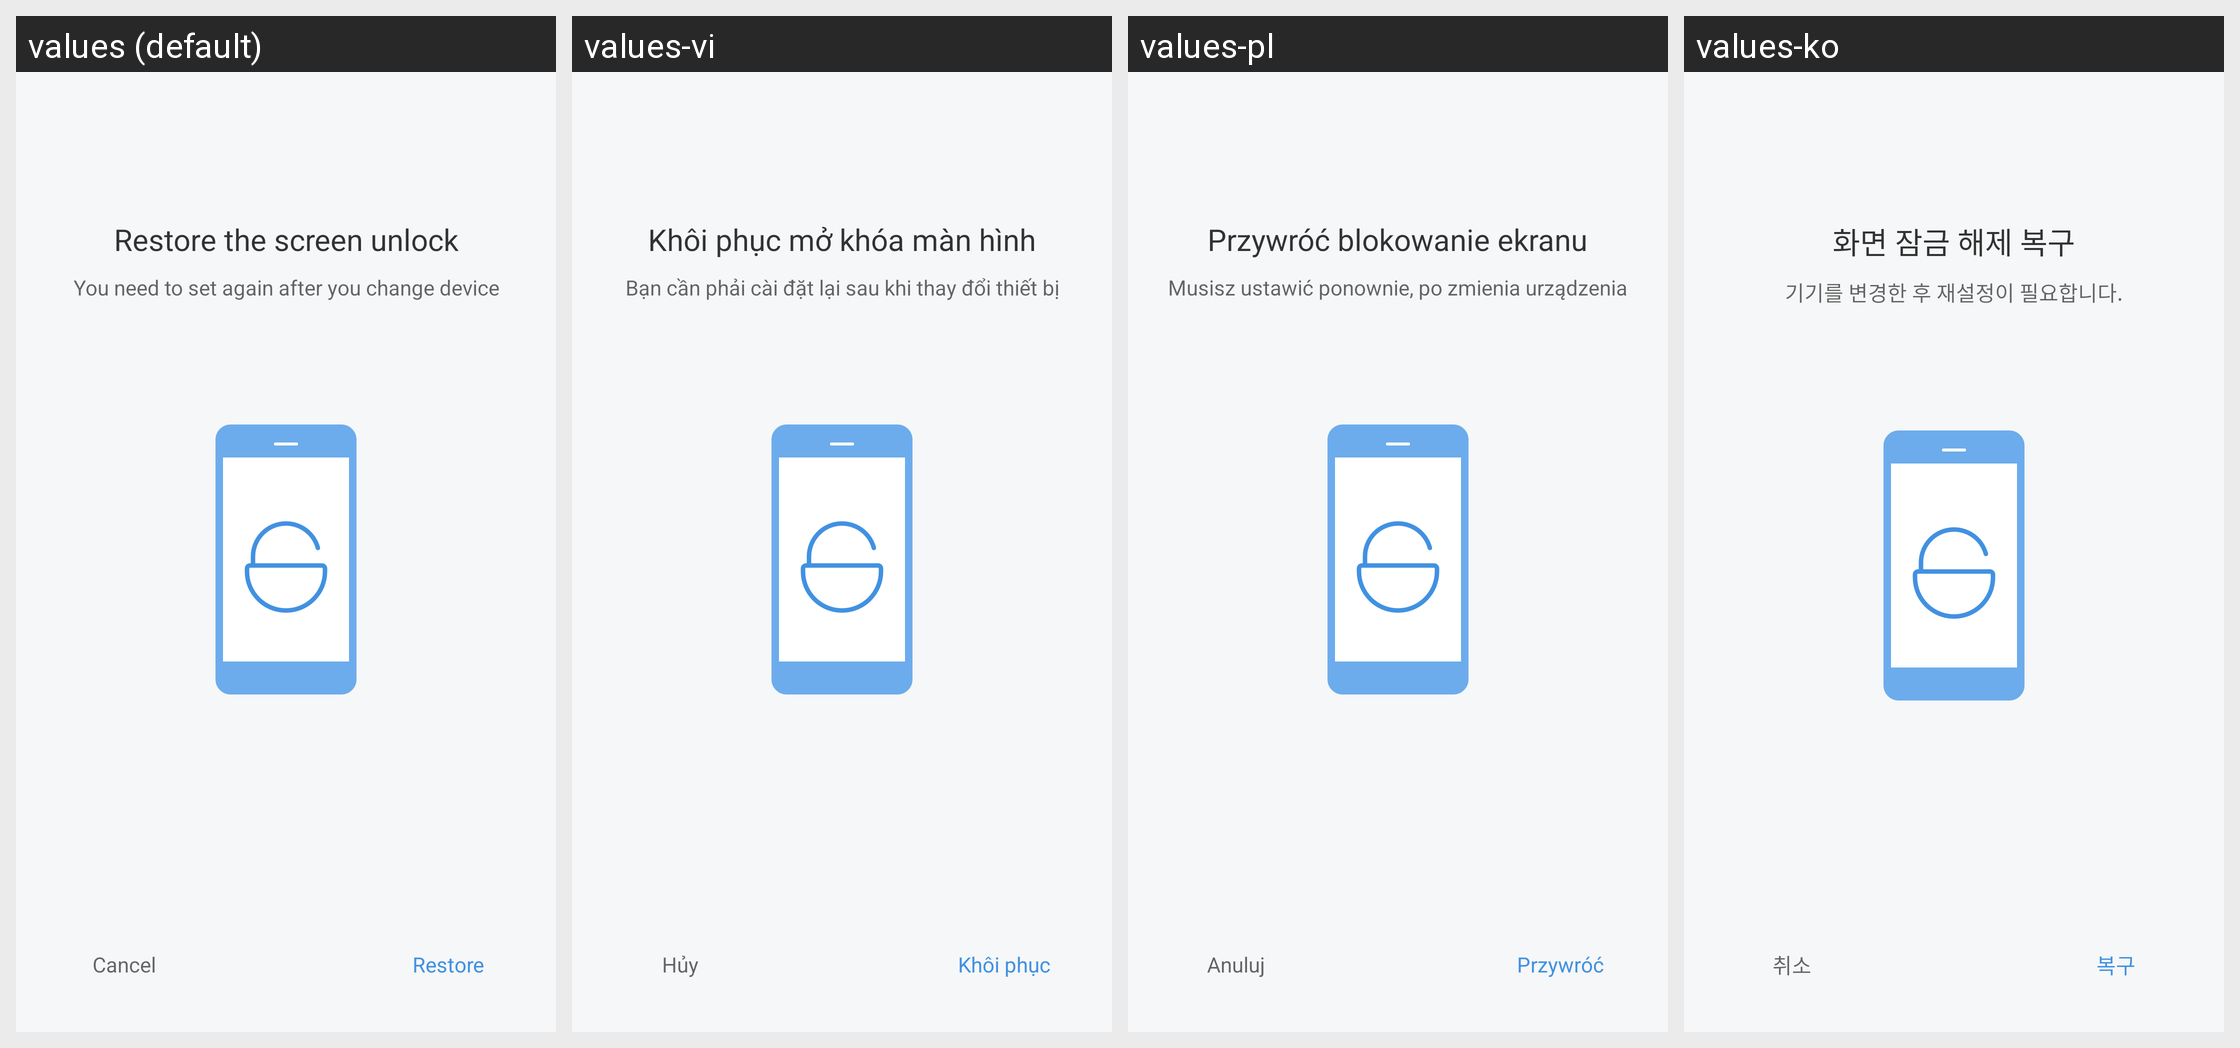

The same Android screen rendered under several of its app's locales, left to right. List the strings drawn on it with the default value and each locale's translation.
Android screen res/layout/activity_restore_unlock_screen.xml rendered under 4 locales, left to right: values (default), values-vi, values-pl, values-ko. Device: Nexus 5 (rendered at 1080×1920; each locale shown at half size, 540×960, under a caption strip naming it); theme FullScreenStyle.
Other locales in the repository, not shown: values-af, values-am, values-ar, values-az-rAZ, values-bn, values-ca, values-cs, values-da, values-de, values-en-rAU, values-en-rGB, values-en-rIN, values-en-rSS, values-es, values-es-rES, values-es-rUS, values-et-rEE, values-eu-rES, values-fa, values-fa-rIR, values-fi, values-fr, values-fr-rCA, values-gl-rES, values-gu, values-gu-rIN, values-ha-rNG, values-hr, values-hu, values-hy-rAM, values-in, values-is-rIS, values-it, values-iw, values-iw-rIL, values-ja, values-ka-rGE, values-kk-rKZ, values-km-rKH, values-kn, values-ky-rKG, values-lo-rLA, values-lt, values-lv, values-mk-rMK, values-ml, values-mn-rMN, values-mr, values-ms, values-ms-rMY, values-nb, values-ne-rIN, values-ne-rNP, values-nl, values-or-rIN, values-pa, values-pt, values-pt-rBR, values-pt-rPT, values-ro, values-si-rLK, values-sk, values-sl, values-sq-rAL, values-sr, values-sv, values-sw, values-ta, values-te, values-tl, values-tr, values-ur, values-ur-rIN, values-ur-rPK, values-uz-rUZ, values-zh-rCN, values-zh-rHK, values-zh-rTW, values-zu.
Strings drawn on this screen, with the default value and each locale's value (text and hints the layout hard-codes, and strings that could not be matched under every locale, appear in the picture but are not listed):

restore_unlock_screen_title
  values: Restore the screen unlock
  values-vi: Khôi phục mở khóa màn hình
  values-pl: Przywróć blokowanie ekranu
  values-ko: 화면 잠금 해제 복구

restore_unlock_screen_tips
  values: You need to set again after you change device
  values-vi: Bạn cần phải cài đặt lại sau khi thay đổi thiết bị
  values-pl: Musisz ustawić ponownie, po zmienia urządzenia
  values-ko: 기기를 변경한 후 재설정이 필요합니다.

cancel
  values: Cancel
  values-vi: Hủy
  values-pl: Anuluj
  values-ko: 취소

restore
  values: Restore
  values-vi: Khôi phục
  values-pl: Przywróć
  values-ko: 복구
